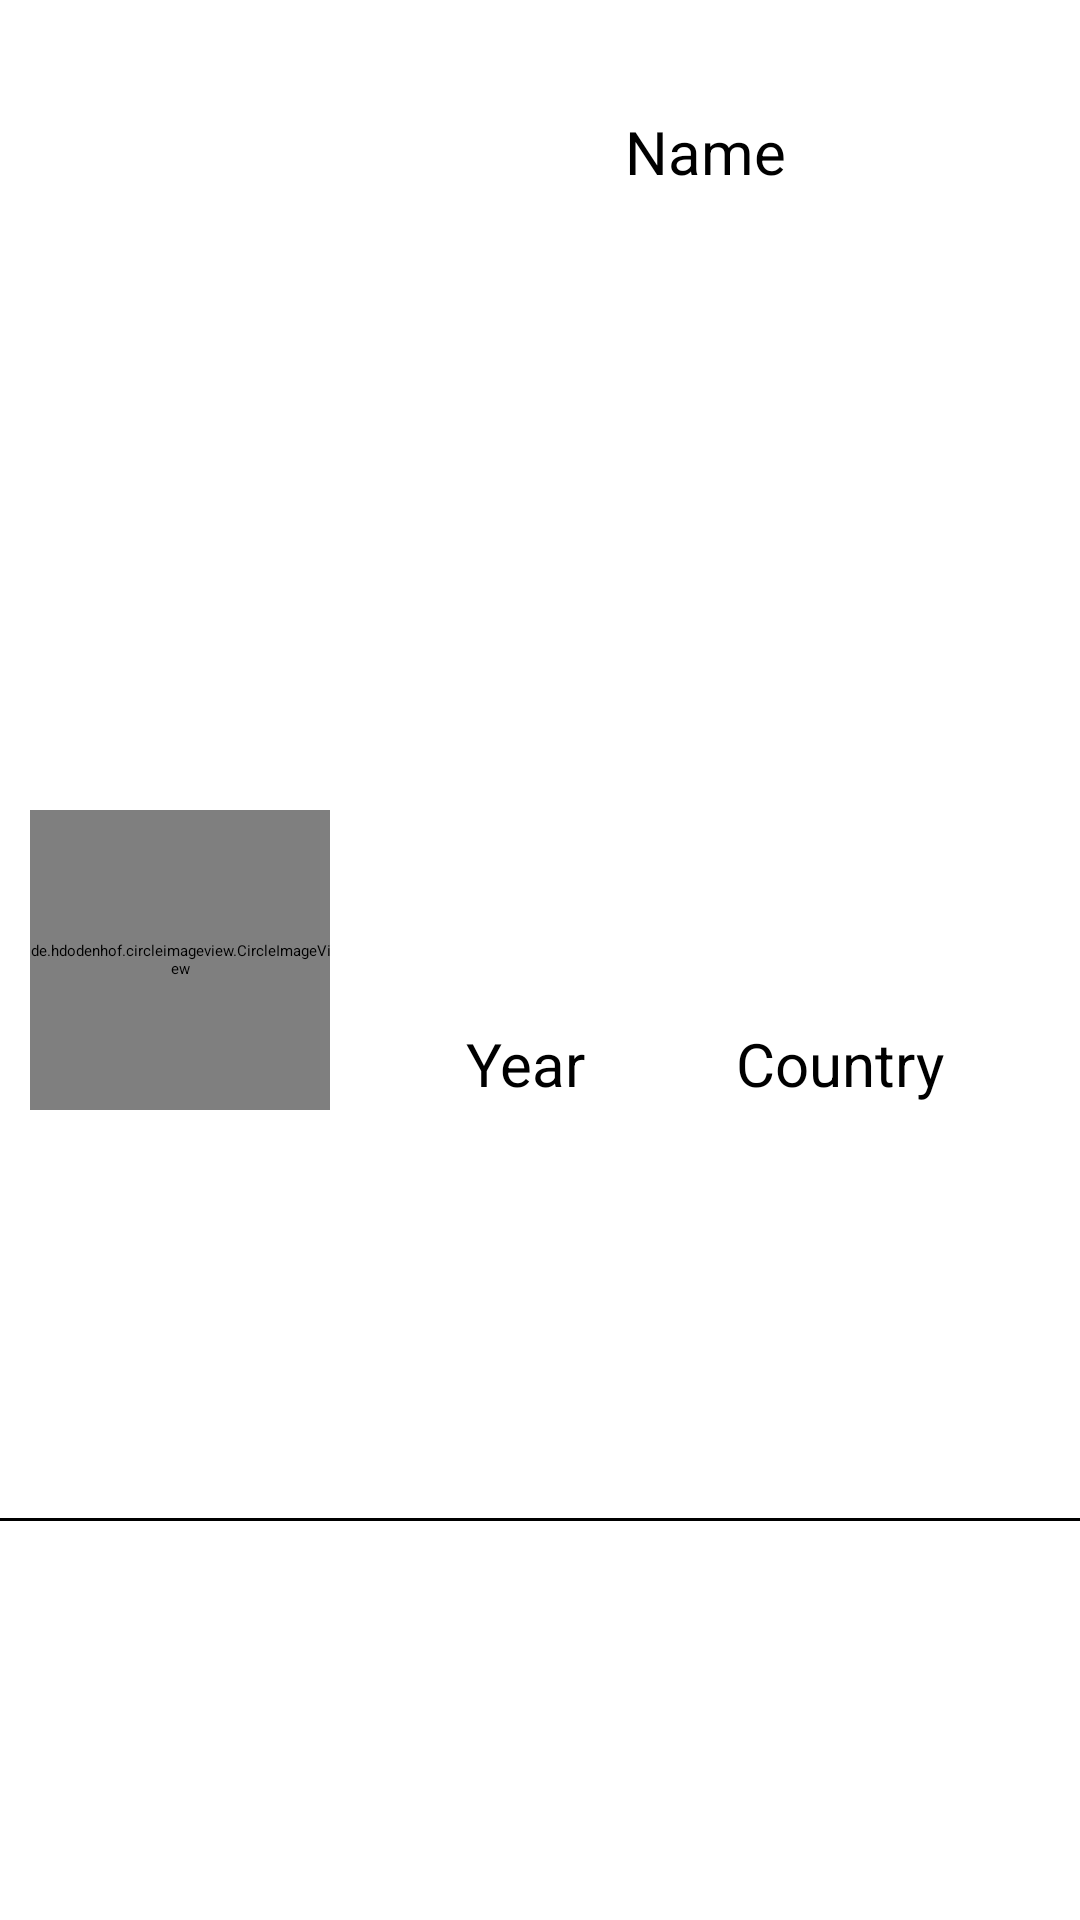

Reconstruct the res/layout file that produces this screen, plus the resources it refers to.
<!-- AndroidManifest.xml: application theme Theme.Task4 -->
<!-- res/layout/recycler_row.xml -->
<?xml version="1.0" encoding="utf-8"?>
<androidx.constraintlayout.widget.ConstraintLayout xmlns:android="http://schemas.android.com/apk/res/android"
    xmlns:app="http://schemas.android.com/apk/res-auto"
    android:layout_width="match_parent"
    android:layout_height="wrap_content">

    <de.hdodenhof.circleimageview.CircleImageView
        android:id="@+id/recycler_row_iv"
        android:layout_width="@dimen/width_100dp"
        android:layout_height="@dimen/width_100dp"
        android:layout_marginStart="@dimen/margin_10dp"
        android:layout_marginTop="@dimen/margin_10dp"
        android:layout_marginBottom="@dimen/margin_10dp"
        android:src="@drawable/ic_launcher_background"
        app:layout_constraintBottom_toBottomOf="parent"
        app:layout_constraintStart_toStartOf="parent"
        app:layout_constraintTop_toTopOf="parent" />

    <TextView
        android:id="@+id/recycler_row_name_tv"
        style="@style/medium_20sp"
        android:layout_width="wrap_content"
        android:layout_height="wrap_content"
        android:layout_marginTop="@dimen/margin_32dp"
        android:text="@string/name"
        app:layout_constraintEnd_toEndOf="parent"
        app:layout_constraintStart_toEndOf="@+id/recycler_row_iv"
        app:layout_constraintTop_toTopOf="parent" />

    <TextView
        android:id="@+id/recycler_row_year_tv"
        style="@style/medium_20sp"
        android:layout_width="wrap_content"
        android:layout_height="wrap_content"
        android:layout_marginTop="@dimen/margin_16dp"
        android:layout_marginBottom="@dimen/margin_16dp"
        android:text="@string/year"
        app:layout_constraintBottom_toBottomOf="parent"
        app:layout_constraintEnd_toStartOf="@+id/recycler_row_country_tv"
        app:layout_constraintStart_toEndOf="@+id/recycler_row_iv"
        app:layout_constraintTop_toBottomOf="@id/recycler_row_name_tv" />

    <TextView
        android:id="@+id/recycler_row_country_tv"
        style="@style/medium_20sp"
        android:layout_width="wrap_content"
        android:layout_height="wrap_content"
        android:layout_marginTop="@dimen/margin_16dp"
        android:layout_marginBottom="@dimen/margin_16dp"
        android:text="@string/country"
        app:layout_constraintBottom_toBottomOf="parent"
        app:layout_constraintEnd_toEndOf="parent"
        app:layout_constraintStart_toEndOf="@+id/recycler_row_year_tv"
        app:layout_constraintTop_toBottomOf="@id/recycler_row_name_tv" />

    <View
        android:id="@+id/recycler_row_tb"
        android:layout_width="match_parent"
        android:layout_height="@dimen/height_1dp"
        android:background="@color/black"
        app:layout_constraintBottom_toBottomOf="parent"
        app:layout_constraintEnd_toEndOf="parent"
        app:layout_constraintStart_toStartOf="parent"
        app:layout_constraintTop_toBottomOf="@+id/recycler_row_country_tv" />


</androidx.constraintlayout.widget.ConstraintLayout>
<!-- resources referenced by this layout -->
<resources>
  <color name="black">#FF000000</color>
  <dimen name="height_1dp">1dp</dimen>
  <dimen name="margin_10dp">10dp</dimen>
  <dimen name="margin_16dp">16dp</dimen>
  <dimen name="margin_32dp">32dp</dimen>
  <dimen name="width_100dp">100dp</dimen>
  <string name="country">Country</string>
  <string name="name">Name</string>
  <string name="year">Year</string>
  <style name="medium_20sp" parent="TextAppearance.AppCompat">
          <item name="android:textSize">@dimen/text_size_20sp</item>
          <item name="android:padding">@dimen/padding_5dp</item>
          <item name="fontFamily">@font/inter_medium</item>
          <item name="android:textColor">@color/black</item>
      </style>
  <dimen name="text_size_20sp">20sp</dimen>
  <dimen name="padding_5dp">5dp</dimen>
</resources>
